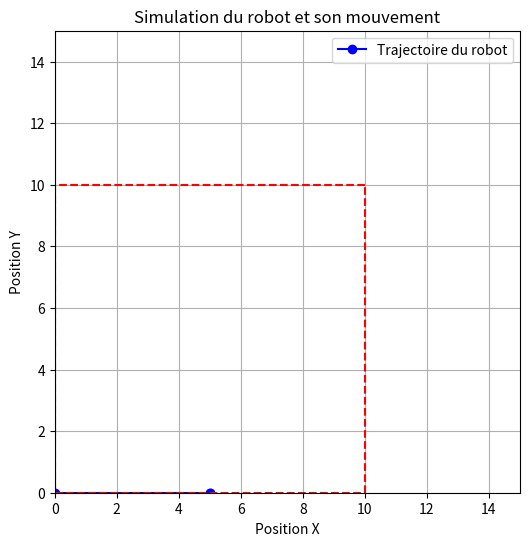

Recreate this plot in Python.
import math
import matplotlib.pyplot as plt

class Robot:
    def __init__(self, x, y, orientation):
        self.x = x  
        self.y = y  
        self.orientation = orientation  
        self.vitesse_gauche = 0  
        self.vitesse_droite = 0  

    def avancer(self, duree, vg, vd):
        self.vitesse_gauche = vg
        self.vitesse_droite = vd

        vitesse_moyenne = (self.vitesse_gauche + self.vitesse_droite) / 2
        
        omega = (self.vitesse_droite - self.vitesse_gauche)  
        self.orientation = (self.orientation + math.degrees(omega) * duree) % 360
        
        distance = vitesse_moyenne * duree
        
        rad = math.radians(self.orientation)
        self.x += distance * math.cos(rad)
        self.y += distance * math.sin(rad)

        print(f"Position: ({self.x:.2f}, {self.y:.2f}), Orientation: {self.orientation:.2f}°")

    def tourner_90_degres(self, vg, vd):
       self.avancer(1, -vg, vd)  

class Simulation:
    def __init__(self, robot):
        self.robot = robot

    def lancer(self):
        print("Début de la simulation...")

        # Tracé du carré
        positions = [(self.robot.x, self.robot.y)] 
        self.robot.avancer(1, 5, 5)  
        positions.append((self.robot.x, self.robot.y))  

     
        self.robot.tourner_90_degres(5, 5) 
        positions.append((self.robot.x, self.robot.y)) 

        print(f"Position finale: ({self.robot.x:.2f}, {self.robot.y:.2f}), Orientation: {self.robot.orientation:.2f}°")
        print("Simulation terminée.")

        self.tracer(positions)

    def tracer(self, positions):
        plt.figure(figsize=(6, 6))

        x_vals, y_vals = zip(*positions)

        plt.plot(x_vals, y_vals, marker='o', color='blue', label='Trajectoire du robot')

        plt.plot([x_vals[0], x_vals[0] + 10], [y_vals[0], y_vals[0]], 'r--')  
        plt.plot([x_vals[0] + 10, x_vals[0] + 10], [y_vals[0], y_vals[0] + 10], 'r--') 
        plt.plot([x_vals[0] + 10, x_vals[0]], [y_vals[0] + 10, y_vals[0] + 10], 'r--') 
        plt.plot([x_vals[0], x_vals[0]], [y_vals[0] + 10, y_vals[0]], 'r--')  

        plt.xlim(0, 15)
        plt.ylim(0, 15)
        plt.xlabel('Position X')
        plt.ylabel('Position Y')
        plt.title('Simulation du robot et son mouvement')

        plt.legend()
        plt.grid(True)
        plt.show()

robot = Robot(x=0, y=0, orientation=0)
simulation = Simulation(robot)

simulation.lancer()
